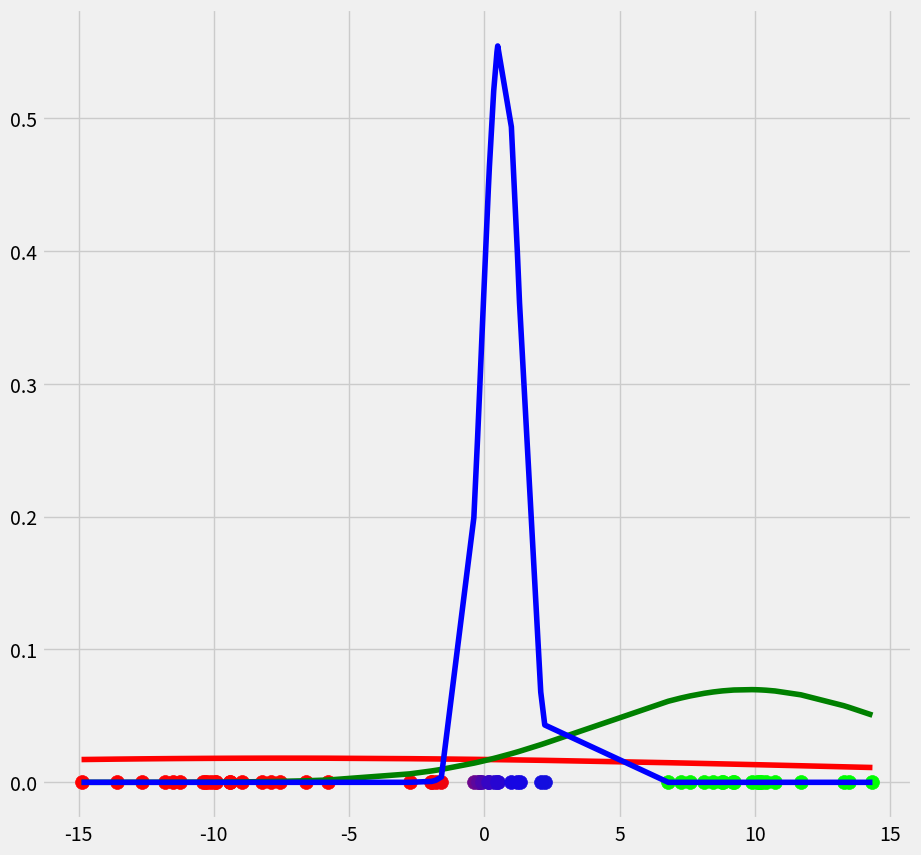

Python code for this plot:
import matplotlib.pyplot as plt
from matplotlib import style
style.use('fivethirtyeight')
import numpy as np
from scipy.stats import norm
np.random.seed(0)

X = np.linspace(-5,5,num=20)
X0 = X*np.random.rand(len(X))+10 # Create data cluster 1
X1 = X*np.random.rand(len(X))-10 # Create data cluster 2
X2 = X*np.random.rand(len(X)) # Create data cluster 3
X_tot = np.stack((X0,X1,X2)).flatten() # Combine the clusters to get the random datapoints from above

"""
E-Step
"""

"""Create the array r with dimensionality nxK"""
r = np.zeros((len(X_tot),3))  

"""Instantiate the random gaussians"""

gauss_1 = norm(loc=-5,scale=5) 
gauss_2 = norm(loc=8,scale=3)
gauss_3 = norm(loc=1.5,scale=1)


m = np.array([1/3,1/3,1/3]) # We expect to have three clusters 

pi = m/np.sum(m)


"""
Probability for each datapoint x_i to belong to gaussian g 
"""
for c,g,p in zip(range(3),[gauss_1,gauss_2,gauss_3],pi):
    r[:,c] = p*g.pdf(X_tot) # Write the probability that x belongs to gaussian c in column c. 
                          # Therewith we get a 60x3 array filled with the probability that each x_i belongs to one of the gaussians
"""
Normalize the probabilities such that each row of r sums to 1 and weight it by mu_c == the fraction of points belonging to 
cluster c
"""
for i in range(len(r)):
    r[i] = r[i]/(np.sum(pi)*np.sum(r,axis=1)[i])


"""M-Step"""


"""calculate m_c"""
m_c = []
for c in range(len(r[0])):
    m = np.sum(r[:,c])
    m_c.append(m) # For each cluster c, calculate the m_c and add it to the list m_c
    
"""calculate pi_c"""
pi_c = []
for m in m_c:
    pi_c.append(m/np.sum(m_c)) # For each cluster c, calculate the fraction of points pi_c which belongs to cluster c

"""calculate mu_c"""
mu_c = np.sum(X_tot.reshape(len(X_tot),1)*r,axis=0)/m_c


"""calculate var_c"""
var_c = []

for c in range(len(r[0])):
    var_c.append((1/m_c[c])*np.dot(((np.array(r[:,c]).reshape(60,1))*(X_tot.reshape(len(X_tot),1)-mu_c[c])).T,(X_tot.reshape(len(X_tot),1)-mu_c[c])))
  

    
    
"""Update the gaussians"""

gauss_1 = norm(loc=mu_c[0],scale=var_c[0]) 
gauss_2 = norm(loc=mu_c[1],scale=var_c[1])
gauss_3 = norm(loc=mu_c[2],scale=var_c[2])



"""Plot the data"""

fig = plt.figure(figsize=(10,10))
ax0 = fig.add_subplot(111)


for i in range(len(r)):
    ax0.scatter(X_tot[i],0,c=np.array([r[i][0],r[i][1],r[i][2]]),s=100) 


"""Plot the gaussians"""


for g,c in zip([gauss_1.pdf(np.sort(X_tot).reshape(60,1)),gauss_2.pdf(np.sort(X_tot).reshape(60,1)),gauss_3.pdf(np.sort(X_tot).reshape(60,1))],['r','g','b']):
    ax0.plot(np.sort(X_tot),g,c=c)

    

    
plt.show()
